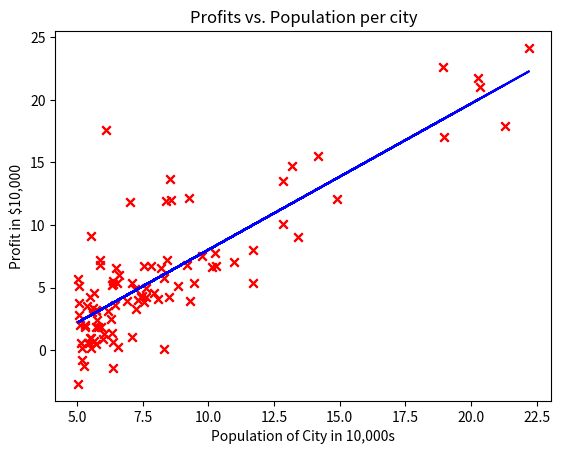

Write Python code to recreate this figure.
"""
The following code defines functions to compute the cost function J(w,b) given parameters
w and b (w is not a vector because this Linear Regression model is done with a single feature),
compute the gradient for each step of gradient descent given w and b, and batch gradient
descent which looks at all the training examples and uses the compute gradient and compute
cost functions to yield an ideal set of parameters w and b which can then be used to predict
a new hypothesis through the Linear Regression model.
"""

import numpy as np
import matplotlib.pyplot as plt
import copy
import math

def load_data():
    feature_values = np.array([6.1101, 5.5277, 8.5186, 7.0032, 5.8598, 8.3829, 7.4764, 8.5781, 6.4862,
                               5.0546, 5.7107, 14.164, 5.734, 8.4084, 5.6407, 5.3794, 6.3654, 5.1301,
                               6.4296, 7.0708, 6.1891, 20.27, 5.4901, 6.3261, 5.5649, 18.945, 12.828,
                               10.957, 13.176, 22.203, 5.2524, 6.5894, 9.2482, 5.8918, 8.2111, 7.9334,
                               8.0959, 5.6063, 12.836, 6.3534, 5.4069, 6.8825, 11.708, 5.7737, 7.8247,
                               7.0931, 5.0702, 5.8014, 11.7, 5.5416, 7.5402, 5.3077, 7.4239, 7.6031,
                               6.3328, 6.3589, 6.2742, 5.6397, 9.3102, 9.4536, 8.8254, 5.1793, 21.279,
                               14.908, 18.959, 7.2182, 8.2951, 10.236, 5.4994, 20.341, 10.136, 7.3345,
                               6.0062, 7.2259, 5.0269, 6.5479, 7.5386, 5.0365, 10.274, 5.1077, 5.7292,
                               5.1884, 6.3557, 9.7687, 6.5159, 8.5172, 9.1802, 6.002, 5.5204, 5.0594,
                               5.7077, 7.6366, 5.8707, 5.3054, 8.2934, 13.394, 5.4369])
    
    target_values = np.array([17.592, 9.1302, 13.662, 11.854, 6.8233, 11.886, 4.3483, 12.0,
                              6.5987, 3.8166, 3.2522, 15.505, 3.1551, 7.2258, 0.71618, 3.5129,
                              5.3048, 0.56077, 3.6518, 5.3893, 3.1386, 21.767, 4.263, 5.1875,
                              3.0825, 22.638, 13.501, 7.0467, 14.692, 24.147, -1.22, 5.9966,
                              12.134, 1.8495, 6.5426, 4.5623, 4.1164, 3.3928, 10.117, 5.4974,
                              0.55657, 3.9115, 5.3854, 2.4406, 6.7318, 1.0463, 5.1337, 1.844,
                              8.0043, 1.0179, 6.7504, 1.8396, 4.2885, 4.9981, 1.4233, -1.4211,
                              2.4756, 4.6042, 3.9624, 5.4141, 5.1694, -0.74279, 17.929, 12.054,
                              17.054, 4.8852, 5.7442, 7.7754, 1.0173, 20.992, 6.6799, 4.0259,
                              1.2784, 3.3411, -2.6807, 0.29678, 3.8845, 5.7014, 6.7526, 2.0576,
                              0.47953, 0.20421, 0.67861, 7.5435, 5.3436, 4.2415, 6.7981, 0.92695,
                              0.152, 2.8214, 1.8451, 4.2959, 7.2029, 1.9869, 0.14454, 9.0551,
                              0.61705])
    
    return feature_values, target_values

def compute_cost(x, y, w, b): 
    """
    Computes the cost function for linear regression.
    
    Args:
        x (ndarray): Shape (m,) Input to the model (Population of cities) 
        y (ndarray): Shape (m,) Label (Actual profits for the cities)
        w, b (scalar): Parameters of the model
    
    Returns
        total_cost (float): The cost of using w,b as the parameters for linear regression
               to fit the data points in x and y
    """
    # number of training examples
    m = x.shape[0] 
    
    # You need to return this variable correctly
    total_cost = 0
    
    ### START CODE HERE ###
    for i in range(0, m):
        predi = w*x[i] + b
        total_cost += (predi - y[i])**2
    
    ### END CODE HERE ### 

    return total_cost/(2*m)


def compute_gradient(x, y, w, b): 
    """
    Computes the gradient for linear regression 
    Args:
      x (ndarray): Shape (m,) Input to the model (Population of cities) 
      y (ndarray): Shape (m,) Label (Actual profits for the cities)
      w, b (scalar): Parameters of the model  
    Returns
      dj_dw (scalar): The gradient of the cost w.r.t. the parameters w
      dj_db (scalar): The gradient of the cost w.r.t. the parameter b     
     """
    
    # Number of training examples
    m = x.shape[0]
    
    # You need to return the following variables correctly
    dj_dw = 0
    dj_db = 0
    
    ### START CODE HERE ###
    for i in range(m):
        predi = w*x[i] + b
        dj_dw += (predi - y[i])*x[i]
        dj_db += (predi - y[i])
    dj_dw /= m
    dj_db /= m
    
    ### END CODE HERE ### 
        
    return dj_dw, dj_db


def gradient_descent(x, y, w_in, b_in, cost_function, gradient_function, alpha, num_iters): 
    """
    Performs batch gradient descent to learn theta. Updates theta by taking 
    num_iters gradient steps with learning rate alpha
    
    Args:
      x :    (ndarray): Shape (m,)
      y :    (ndarray): Shape (m,)
      w_in, b_in : (scalar) Initial values of parameters of the model
      cost_function: function to compute cost
      gradient_function: function to compute the gradient
      alpha : (float) Learning rate
      num_iters : (int) number of iterations to run gradient descent
    Returns
      w : (ndarray): Shape (1,) Updated values of parameters of the model after
          running gradient descent
      b : (scalar)                Updated value of parameter of the model after
          running gradient descent
    """
    
    # number of training examples
    m = len(x)
    
    # An array to store cost J and w's at each iteration — primarily for graphing later
    J_history = []
    w_history = []
    w = copy.deepcopy(w_in)  # avoid modifying global w within function
    b = b_in
    
    for i in range(num_iters):

        # Calculate the gradient and update the parameters
        dj_dw, dj_db = gradient_function(x, y, w, b )  

        # Update Parameters using w, b, alpha and gradient
        w = w - alpha * dj_dw               
        b = b - alpha * dj_db               

        # Save cost J at each iteration
        if i<100000:      # prevent resource exhaustion 
            cost = cost_function(x, y, w, b)
            J_history.append(cost)

        # Print cost every at intervals 10 times or as many iterations if < 10
        if i% math.ceil(num_iters/10) == 0:
            w_history.append(w)
            print(f"Iteration {i:4}: Cost {float(J_history[-1]):8.2f}   ")
        
    return w, b, J_history, w_history # return w and J,w history for graphing



x_train, y_train = load_data()



# Create a scatter plot of the data. To change the markers to red "x",
# we used the 'marker' and 'c' parameters
plt.scatter(x_train, y_train, marker='x', c='r') 

# Set the title
plt.title("Profits vs. Population per city")
# Set the y-axis label
plt.ylabel('Profit in $10,000')
# Set the x-axis label
plt.xlabel('Population of City in 10,000s')
plt.show()



# initialize fitting parameters. Recall that the shape of w is (n,)
initial_w = 0.
initial_b = 0.

# some gradient descent settings
iterations = 1500
alpha = 0.01

w,b,_,_ = gradient_descent(x_train ,y_train, initial_w, initial_b, 
                     compute_cost, compute_gradient, alpha, iterations)
print("w,b found by gradient descent:", w, b)

m = x_train.shape[0]
predicted = np.zeros(m)

for i in range(m):
    predicted[i] = w * x_train[i] + b

predict1 = 3.5 * w + b
print('For population = 35,000, we predict a profit of $%.2f' % (predict1*10000))

predict2 = 7.0 * w + b
print('For population = 70,000, we predict a profit of $%.2f' % (predict2*10000))



# Plot the linear fit
plt.plot(x_train, predicted, c = "b")

# Create a scatter plot of the data. 
plt.scatter(x_train, y_train, marker='x', c='r') 

# Set the title
plt.title("Profits vs. Population per city")
# Set the y-axis label
plt.ylabel('Profit in $10,000')
# Set the x-axis label
plt.xlabel('Population of City in 10,000s')
plt.show()